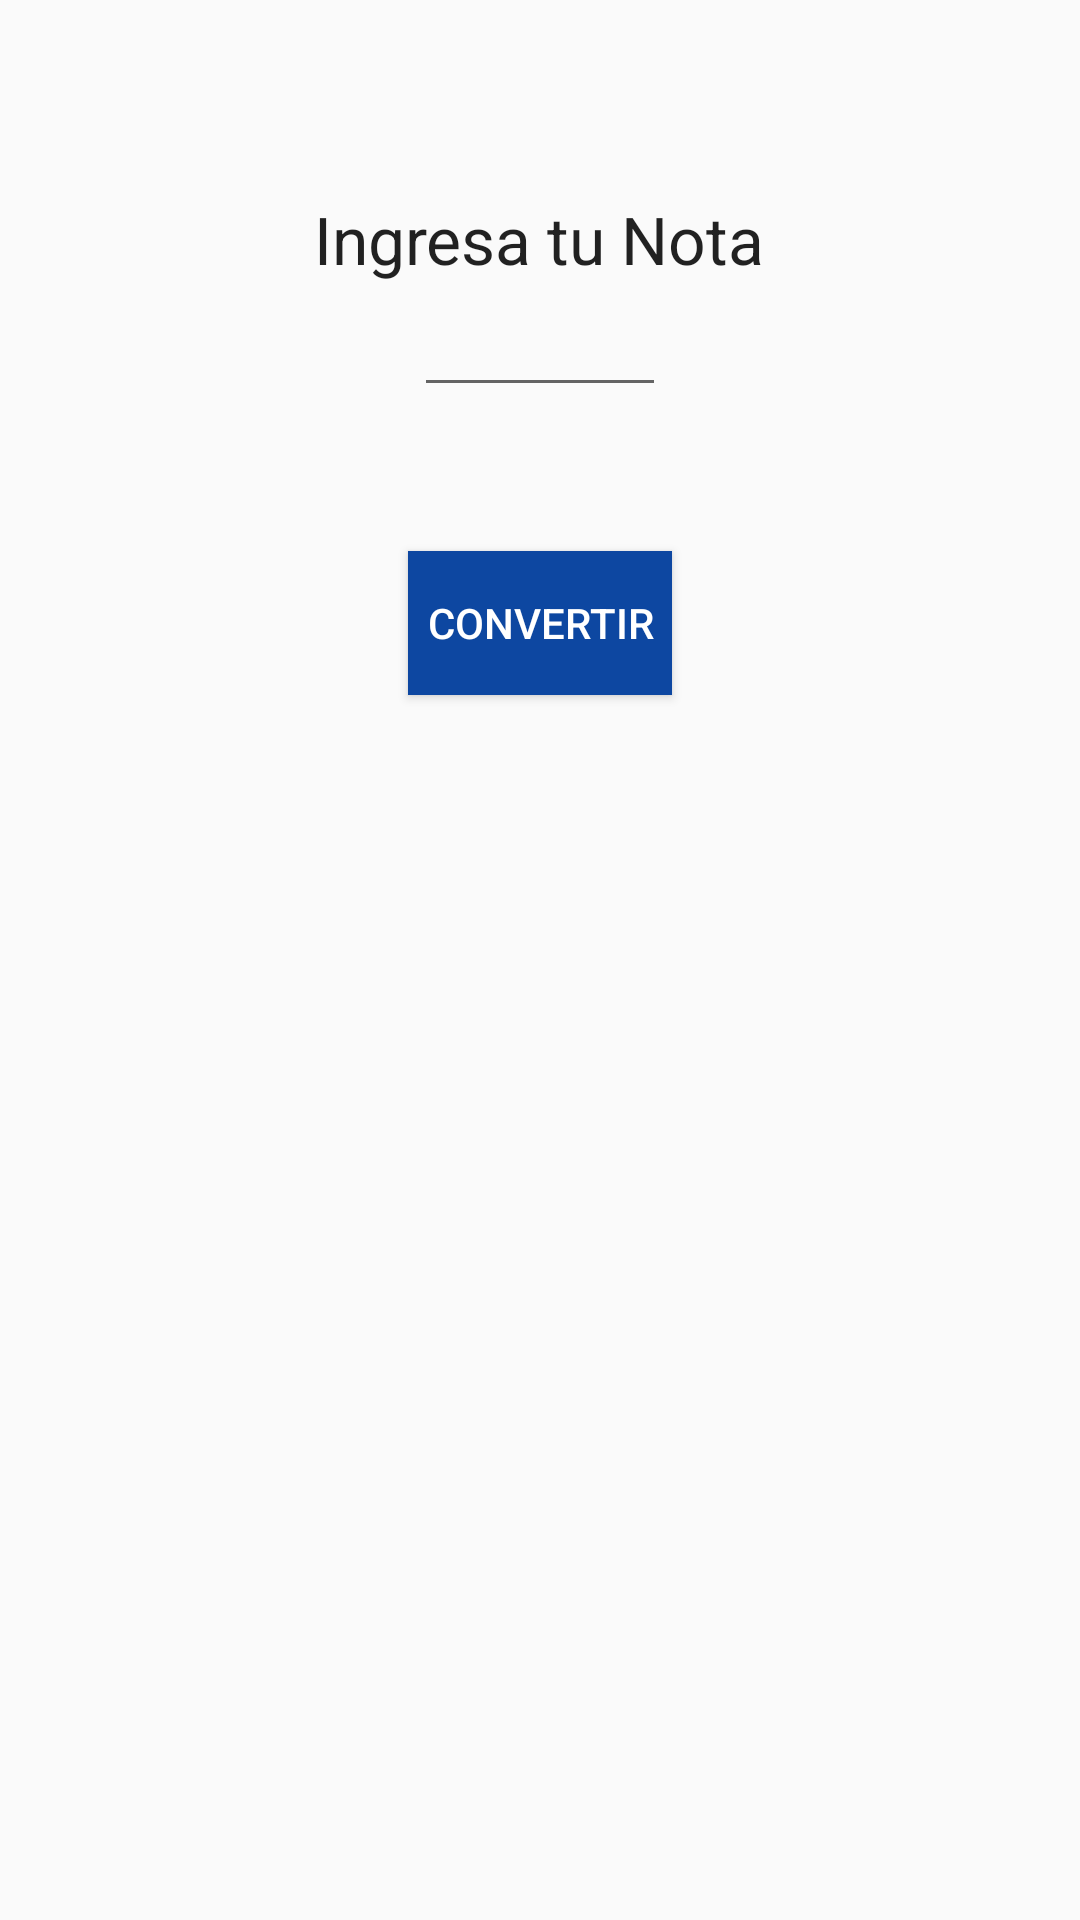

This screen was rendered from an Android layout file. Write that file and the resources it references.
<!-- AndroidManifest.xml: application theme AppTheme -->
<!-- res/layout/actividad_tabla_layout.xml -->
<?xml version="1.0" encoding="utf-8"?>
<RelativeLayout xmlns:android="http://schemas.android.com/apk/res/android"
    xmlns:tools="http://schemas.android.com/tools" android:layout_width="match_parent"
    android:layout_height="match_parent" android:paddingLeft="@dimen/activity_horizontal_margin"
    android:paddingRight="@dimen/activity_horizontal_margin"
    android:paddingTop="@dimen/activity_vertical_margin"
    android:paddingBottom="@dimen/activity_vertical_margin"
    tools:context=".ActividadTabla">

    <TextView
        android:layout_width="wrap_content"
        android:layout_height="wrap_content"
        android:textAppearance="?android:attr/textAppearanceLarge"
        android:text="Ingresa tu Nota"
        android:id="@+id/textView5"
        android:layout_alignParentTop="true"
        android:layout_centerHorizontal="true"
        android:layout_marginTop="49dp" />

    <EditText
        android:layout_width="wrap_content"
        android:layout_height="wrap_content"
        android:inputType="numberSigned"
        android:ems="4"
        android:id="@+id/editTextCampo"
        android:layout_below="@+id/textView5"
        android:layout_centerHorizontal="true"
        android:maxLength="3"
        android:textStyle="bold" />

    <TextView
        android:layout_width="wrap_content"
        android:layout_height="wrap_content"
        android:textAppearance="?android:attr/textAppearanceLarge"
        android:text="Large Text"
        android:id="@+id/textViewValor"
        android:layout_alignParentBottom="true"
        android:layout_centerHorizontal="true"
        android:layout_marginBottom="111dp"
        android:visibility="invisible" />

    <Button
        android:layout_width="wrap_content"
        android:layout_height="wrap_content"
        android:text="Convertir"
        android:id="@+id/button"
        android:layout_below="@+id/editTextCampo"
        android:layout_centerHorizontal="true"
        android:layout_marginTop="48dp"
        android:background="@color/colorPrimary"
        android:textColor="#ffffff"
        android:onClick="onClickConvertir"/>

</RelativeLayout>
<!-- resources referenced by this layout -->
<resources>
  <color name="colorPrimary">#0D47A1</color>
  <dimen name="activity_horizontal_margin">16dp</dimen>
  <dimen name="activity_vertical_margin">16dp</dimen>
  <style name="AppTheme" parent="Theme.AppCompat.Light.DarkActionBar">
          
          <item name="colorPrimary">@color/colorPrimary</item>
          <item name="colorPrimaryDark">@color/colorPrimaryDark</item>
          <item name="colorAccent">@color/colorAccent</item>
      </style>
  <color name="colorPrimaryDark">#303F9F</color>
  <color name="colorAccent">#3F51B5</color>
</resources>
